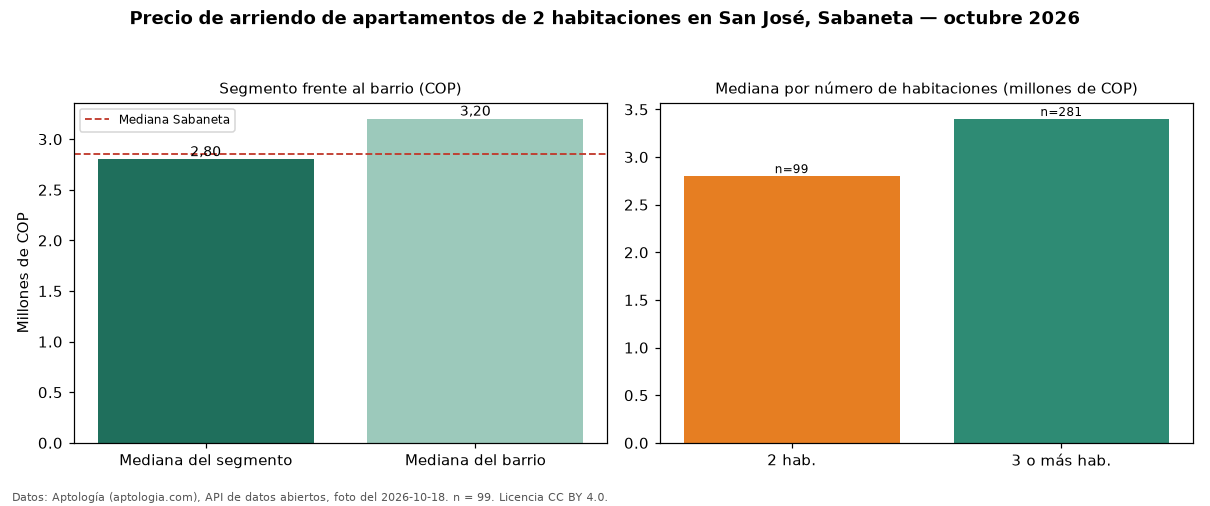

Values plotted in this chart, from the file beside it:
seccion, metrica, valor_cop, n
precio, mediana, 2800000, 99
habitaciones, 2, 2800000, 99
habitaciones, 3+, 3400000, 281
barrio, mediana_barrio_todos_los_tamanos, 3200000, 383
ciudad, mediana_ciudad, 2850000, 
fuente, fecha_foto, 2026-10-18, 
fuente, atribucion, https://www.aptologia.com/arriendo/saban…, 
